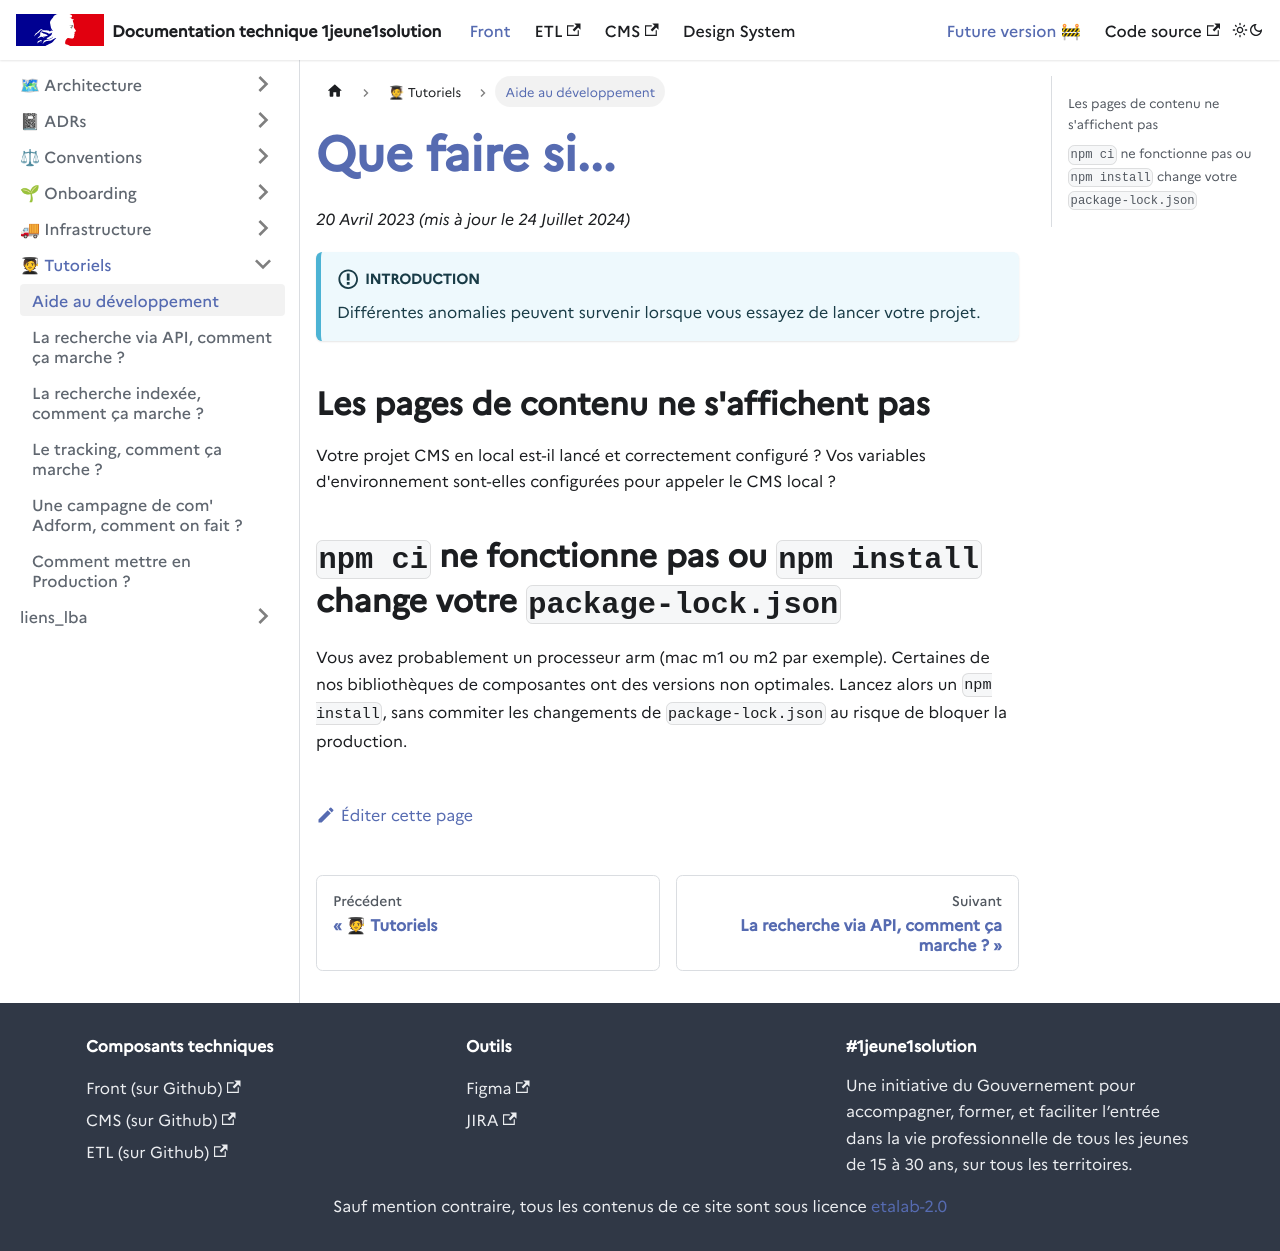

repository: DNUM-SocialGouv/1j1s-front · page: docs/tuto/depannage/index.html · generator: docusaurus

---
sidebar_label: Aide au développement
sidebar_position: 1
---

# Que faire si...
_20 Avril 2023 (mis à jour le 24 Juillet 2024)_

:::info Introduction
Différentes anomalies peuvent survenir lorsque vous essayez de lancer votre projet.
:::

## Les pages de contenu ne s'affichent pas
Votre projet CMS en local est-il lancé et correctement configuré ?
Vos variables d'environnement sont-elles configurées pour appeler le CMS local ?

## `npm ci` ne fonctionne pas ou `npm install` change votre `package-lock.json`
Vous avez probablement un processeur arm (mac m1 ou m2 par exemple).
Certaines de nos bibliothèques de composantes ont des versions non optimales.
Lancez alors un `npm install`, sans commiter les changements de `package-lock.json` au risque de bloquer la production.
